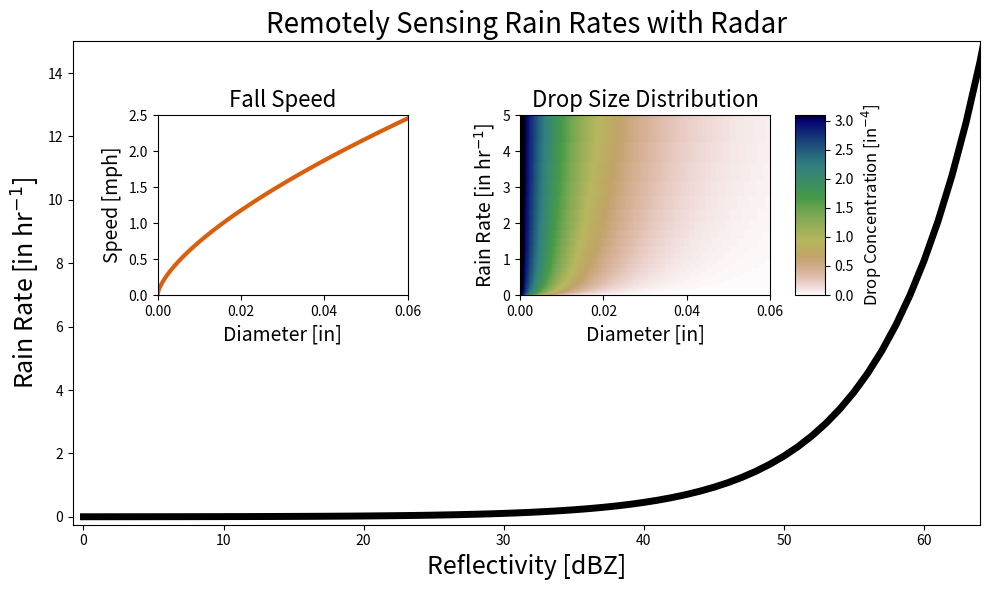

Recreate this plot in Python. (Note: this script raises an exception after producing the figure.)
# -*- coding: utf-8 -*-
# MIT License (c) 2016 Ethan Nelson

import matplotlib.pyplot
import matplotlib.colors
import numpy

##  We first define a few constants for our drop size distribution.
n_0 = 8.0E3  # [m^-3 mm^-1]
R_0 = 1  # [mm h^-1]
lambda_R = 4.1 # [mm^-1]

##  We now define the array of droplet diameters.
dD = 0.005
drop_diameter = numpy.arange(0, 12 + dD, dD)  # [mm]

##  The z-R relationship is calculated.
effective_reflectivity = numpy.arange(0,66)  # [dBZ]
reflectivity = 10.0 ** (effective_reflectivity / 10.0)  # [mm^6 m^-3]
rain_rate = (reflectivity / 200.0) ** (1 / 1.6)  # [mm h^-1]

##  Next we calculate drop size distribution.
number_concentration = numpy.zeros([len(drop_diameter), len(rain_rate)])

for ix,diameter in enumerate(drop_diameter):
    for iy,rate in enumerate(rain_rate):
        number_concentration[ix,iy] = n_0 * numpy.exp(-1.0 * lambda_R * (rate / R_0) ** 0.21 * diameter)  # [m^-3 mm^-1]

fall_velocity = 386.6 * (drop_diameter / 10.0) ** 0.67  # [cm s^-1]

# Convert units
rain_rate /= 25.4  # [mm h^-1] to [in h^-1] 
fall_velocity *= (3600.0 / 160934.4)  # [cm s^-1] to [mi h^-1]
drop_diameter /= 25.4  # [mm] to [in]
number_concentration *= (2.54 ** 4.0 / 1E5)  # [m^-3 mm^-1] to [in^-3 in^-1]

fig = matplotlib.pyplot.figure(figsize=(10,6))

# Plotting the z-R relationship
plot = matplotlib.pyplot.plot(effective_reflectivity, rain_rate, linewidth=5, color='black')

matplotlib.pyplot.xlim([-0.75,64])
matplotlib.pyplot.ylim([-0.25,15])

matplotlib.pyplot.xlabel('Reflectivity [dBZ]',fontsize=18)
matplotlib.pyplot.ylabel('Rain Rate [in hr$^{-1}$]', fontsize=18)
matplotlib.pyplot.title('Remotely Sensing Rain Rates with Radar', fontsize=20)

# Plotting the DSD
subfig1 = matplotlib.pyplot.axes([0.525, 0.5, 0.25, 0.3])
matplotlib.pyplot.pcolormesh(drop_diameter, rain_rate, numpy.rot90(number_concentration), cmap=matplotlib.pyplot.get_cmap('gist_earth_r'), vmax=3.1)

matplotlib.pyplot.xlim([0, 0.06])
matplotlib.pyplot.ylim([0, 5])

matplotlib.pyplot.xticks(numpy.arange(0,0.08,0.02))

matplotlib.pyplot.xlabel('Diameter [in]', fontsize=14)
matplotlib.pyplot.ylabel('Rain Rate [in hr$^{-1}$]', fontsize=14)
matplotlib.pyplot.title('Drop Size Distribution', fontsize=16)

cbar_ax = matplotlib.pyplot.axes([0.8, 0.5, 0.03, 0.3])
tick_locs = numpy.arange(0,3.5,0.5)
cbar = matplotlib.pyplot.colorbar(orientation='vertical', cax=cbar_ax, ticks=tick_locs)
cbar.set_label('Drop Concentration [in$^{-4}$]', fontsize=12)

# Plotting the fall speeds
subfig2 = matplotlib.pyplot.axes([0.1625, 0.5, 0.25, 0.3])
matplotlib.pyplot.plot(drop_diameter, fall_velocity, linewidth=3, color='#d95f0e')

matplotlib.pyplot.xlim([0, 0.06])
matplotlib.pyplot.ylim([0, 2.5])

matplotlib.pyplot.xticks(numpy.arange(0,0.08,0.02))
matplotlib.pyplot.yticks(numpy.arange(0,3.0,0.5))

matplotlib.pyplot.xlabel('Diameter [in]', fontsize=14)
matplotlib.pyplot.ylabel('Speed [mph]', fontsize=14)
matplotlib.pyplot.title('Fall Speed', fontsize=16)

matplotlib.pyplot.tight_layout()

matplotlib.pyplot.savefig('/home/<user>/figures/physics_today_fig3.png', dpi=450)
matplotlib.pyplot.show()
